Labelled photos from "lemon_leaf_dataset", an image-classification folder in bhawanakc07/Major_project-Lemonleaf-. The possible labels are: anthracnose, bacterial blight, citrus canker, curl virus, deficiency leaf, dry leaf, healthy leaf, sooty mould, spider mites.

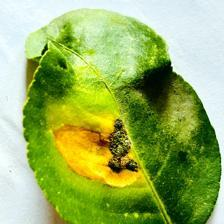
Label: citrus canker

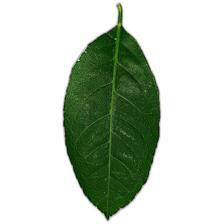
Label: healthy leaf

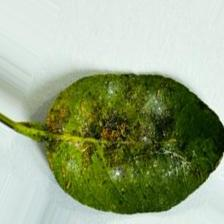
Label: bacterial blight

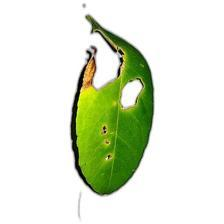
Label: anthracnose

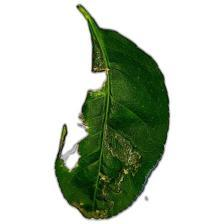
Label: deficiency leaf

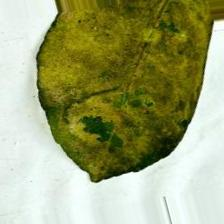
Label: sooty mould
